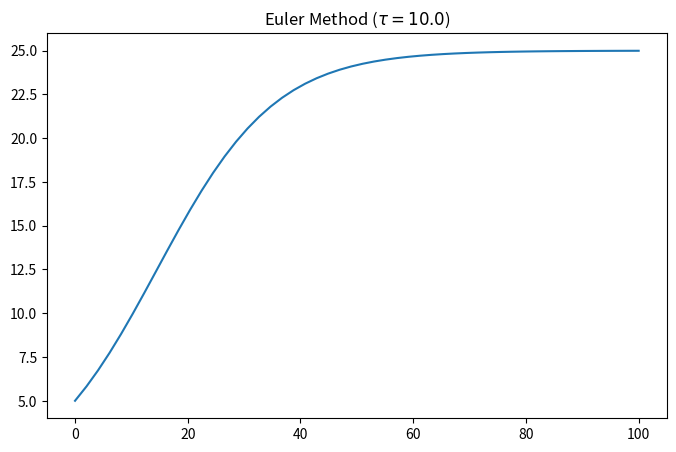

Generate this figure with matplotlib: (Note: this script raises an exception after producing the figure.)
from typing import Callable, Sequence

import matplotlib.pyplot as plt
import numpy as np
from scipy.integrate import odeint
from scipy.optimize import fsolve


def explicit(
    func: Callable,
    y0: np.ndarray,
    args: tuple,
    timesteps: list,
):
    step = timesteps[1] - timesteps[0]
    values = np.zeros(shape=(len(timesteps), len(y0)))
    values[0] = np.asarray(y0)

    y = y0
    for t in timesteps[:-1]:
        y = y + step * func(y, t, *args)
        values[t] = np.asarray(y)

    return timesteps, np.asarray(values)


def implicit(
    func: Callable,
    y0: float,
    args: Sequence,
    timesteps: Sequence[float],
):
    step = timesteps[1] - timesteps[0]
    results = [y0]

    y = y0
    for _ in timesteps[:-1]:
        func = lambda y1: y1 - y - step * func(y1, _, *args)
        y = fsolve(func, y)[0]
        results.append(y)

    return timesteps, np.asarray(results)


if __name__ == "__main__":

    def logistic(n0, t, r, K):
        return K / (1 + (K / n0 - 1) * np.exp(-r * t))

    def derivative(n0, t, r, K):
        return r * n0 * (1 - n0 / K)

    N_0 = np.array([5])
    K = 25
    rate = np.log(1.1)
    times = np.linspace(0, 100, 50)
    step = 10

    plt.figure(figsize=(8, 5), dpi=200)
    plt.title(rf"Euler Method ($\tau = {step:.1f}$)")

    # exact solution
    exact_sol = [logistic(N_0, t, rate, K) for t in times]
    plt.plot(times, exact_sol, label="exact")

    # euler
    timesteps = [t for t in range(0, 100, step)]
    i_times, i_values = explicit(derivative, N_0, (rate, K), times)
    plt.plot(i_times, i_values, marker="o", mfc="none", label="explicit")

    # i_times, i_values = implicit(derivative, N_0, (rate, K), timesteps)
    # plt.plot(i_times, i_values, marker="o", mfc="none", label="implicit")

    # scipy odeint
    sol = odeint(derivative, N_0, timesteps, args=(rate, K))
    plt.plot(timesteps, sol, marker="o", mfc="none", label="scipy")

    plt.xlabel("Time")
    plt.ylabel("Density")
    plt.grid()
    plt.legend()
    plt.tight_layout()
    # [redacted]
    plt.show()
